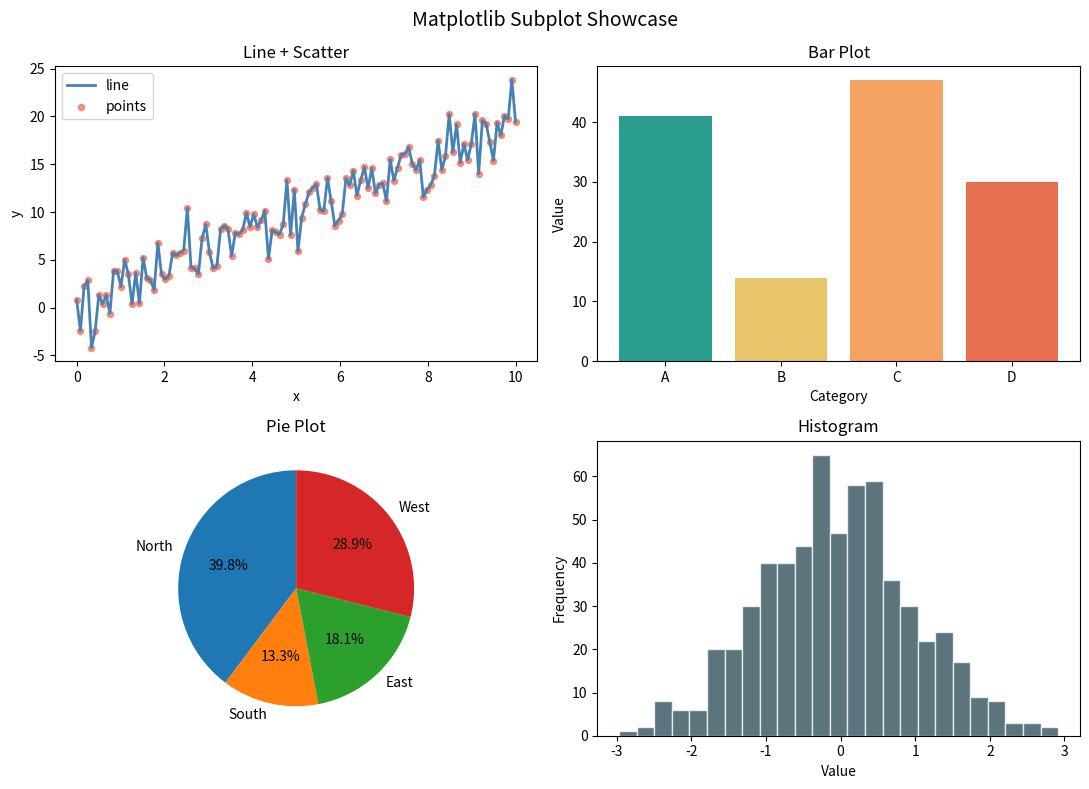
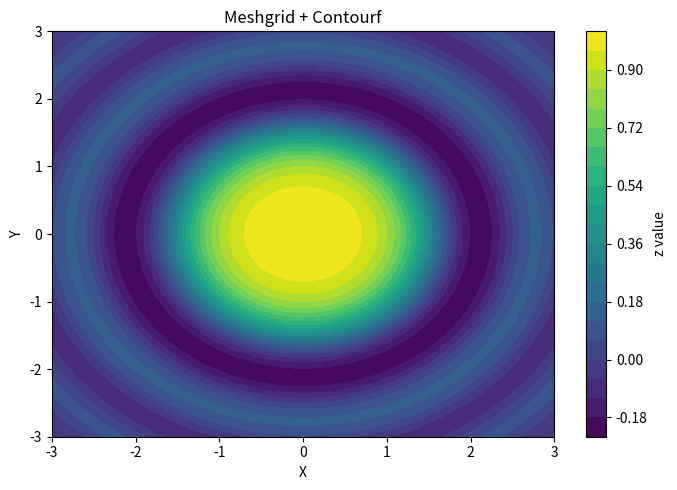
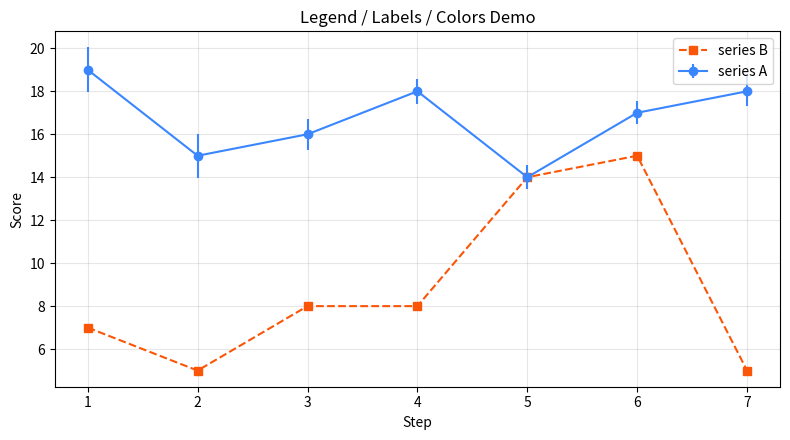

Write Python code to recreate these figures, in order.
"""Practice Matplotlib plotting patterns with random NumPy data."""

from __future__ import annotations

import numpy as np
import matplotlib.pyplot as plt


# make reproducible synthetic data
def generate_data(seed: int = 42, n: int = 120):
    """Return a dictionary of arrays useful for plotting."""
    rng = np.random.default_rng(seed)
    x = np.linspace(0, 10, n)
    y = 2.0 * x + rng.normal(0, 2.5, size=n)
    categories = np.array(["A", "B", "C", "D"])
    cat_values = rng.integers(10, 60, size=len(categories))
    pie_values = rng.integers(10, 40, size=4)
    hist_values = rng.normal(0, 1, size=600)
    return {
        "x": x,
        "y": y,
        "categories": categories,
        "cat_values": cat_values,
        "pie_values": pie_values,
        "hist_values": hist_values,
    }


# line + scatter
def line_and_scatter(ax, x, y):
    """Draw line and scatter in same axes."""
    ax.plot(x, y, color="steelblue", linewidth=2, label="line")
    ax.scatter(x, y, s=18, color="tomato", alpha=0.7, label="points") ## DONE->  # hint: x/y are swapped in scatter
    ax.set_title("Line + Scatter")
    ax.set_xlabel("x")
    ax.set_ylabel("y")
    ax.legend()


# bar plot
def bar_plot(ax, categories, values):
    """Draw category bar chart."""
    ax.bar(categories, values, color=["#2a9d8f", "#e9c46a", "#f4a261", "#e76f51"]) ## DONE-> # hint: bars should use numeric values
    ax.set_title("Bar Plot")
    ax.set_xlabel("Category")
    ax.set_ylabel("Value")


# pie plot
def pie_plot(ax, values):
    """Draw pie chart with percentages."""
    labels = ["North", "South", "East", "West"]
    ax.pie(values, labels=labels, autopct="%1.1f%%", startangle=90)
    ax.set_title("Pie Plot")


# histogram
def histogram_plot(ax, values, bins: int = 25):
    """Draw histogram."""
    ax.hist(values, bins=bins, color="#264653", alpha=0.75, edgecolor="white") ##DONE-> # hint: bins should not be altered
    ax.set_title("Histogram")
    ax.set_xlabel("Value")
    ax.set_ylabel("Frequency")


# subplot showcase
def subplot_showcase(data):
    """Create 2x2 subplot layout with different chart types."""
    fig, axes = plt.subplots(2, 2, figsize=(11, 8))
    line_and_scatter(axes[0, 0], data["x"], data["y"])
    bar_plot(axes[0, 1], data["categories"], data["cat_values"])
    pie_plot(axes[1, 0], data["pie_values"])
    histogram_plot(axes[1, 1], data["hist_values"])
    fig.suptitle("Matplotlib Subplot Showcase", fontsize=14)
    fig.tight_layout()
    return fig


# meshgrid + contour example
def meshgrid_demo(n: int = 80):
    """Create meshgrid surface and contour plot."""
    x = np.linspace(-3, 3, n)
    y = np.linspace(-3, 3, n)
    X, Y = np.meshgrid(x, y)
    Z = np.sin(X**2 + Y**2) / (X**2 + Y**2 + 1e-8)

    fig, ax = plt.subplots(figsize=(7, 5))
    contour = ax.contourf(X, Y, Z, levels=20, cmap="viridis")
    fig.colorbar(contour, ax=ax, label="z value")
    ax.set_title("Meshgrid + Contourf")
    ax.set_xlabel("X")
    ax.set_ylabel("Y")
    fig.tight_layout()
    return fig


# extra styling with error bars and legends
def styling_demo(seed: int = 7):
    """Show labels, legends, markers, and colors clearly."""
    rng = np.random.default_rng(seed)
    x = np.arange(1, 8)
    y1 = rng.integers(8, 20, size=len(x))
    y2 = rng.integers(5, 16, size=len(x))
    err = rng.uniform(0.3, 1.2, size=len(x))

    fig, ax = plt.subplots(figsize=(8, 4.5))
    ax.errorbar(x, y1, yerr=err, marker="o", linestyle="-", color="#3a86ff", label="series A")
    ax.plot(x, y2, marker="s", linestyle="--", color="#fb5607", label="series B")
    ax.set_title("Legend / Labels / Colors Demo")
    ax.set_xlabel("Step")
    ax.set_ylabel("Score")
    ax.grid(alpha=0.3)
    ax.legend(loc="best")
    fig.tight_layout()
    return fig



def demo(show: bool = False) -> None:
    """Run all plot examples."""
    data = generate_data()
    fig1 = subplot_showcase(data)
    fig2 = meshgrid_demo()
    fig3 = styling_demo()

    if show:
        plt.show()

    plt.close(fig1)
    plt.close(fig2)
    plt.close(fig3)
    print("Created subplot, contour, and styling figures")


if __name__ == "__main__":
    demo(show=False)
